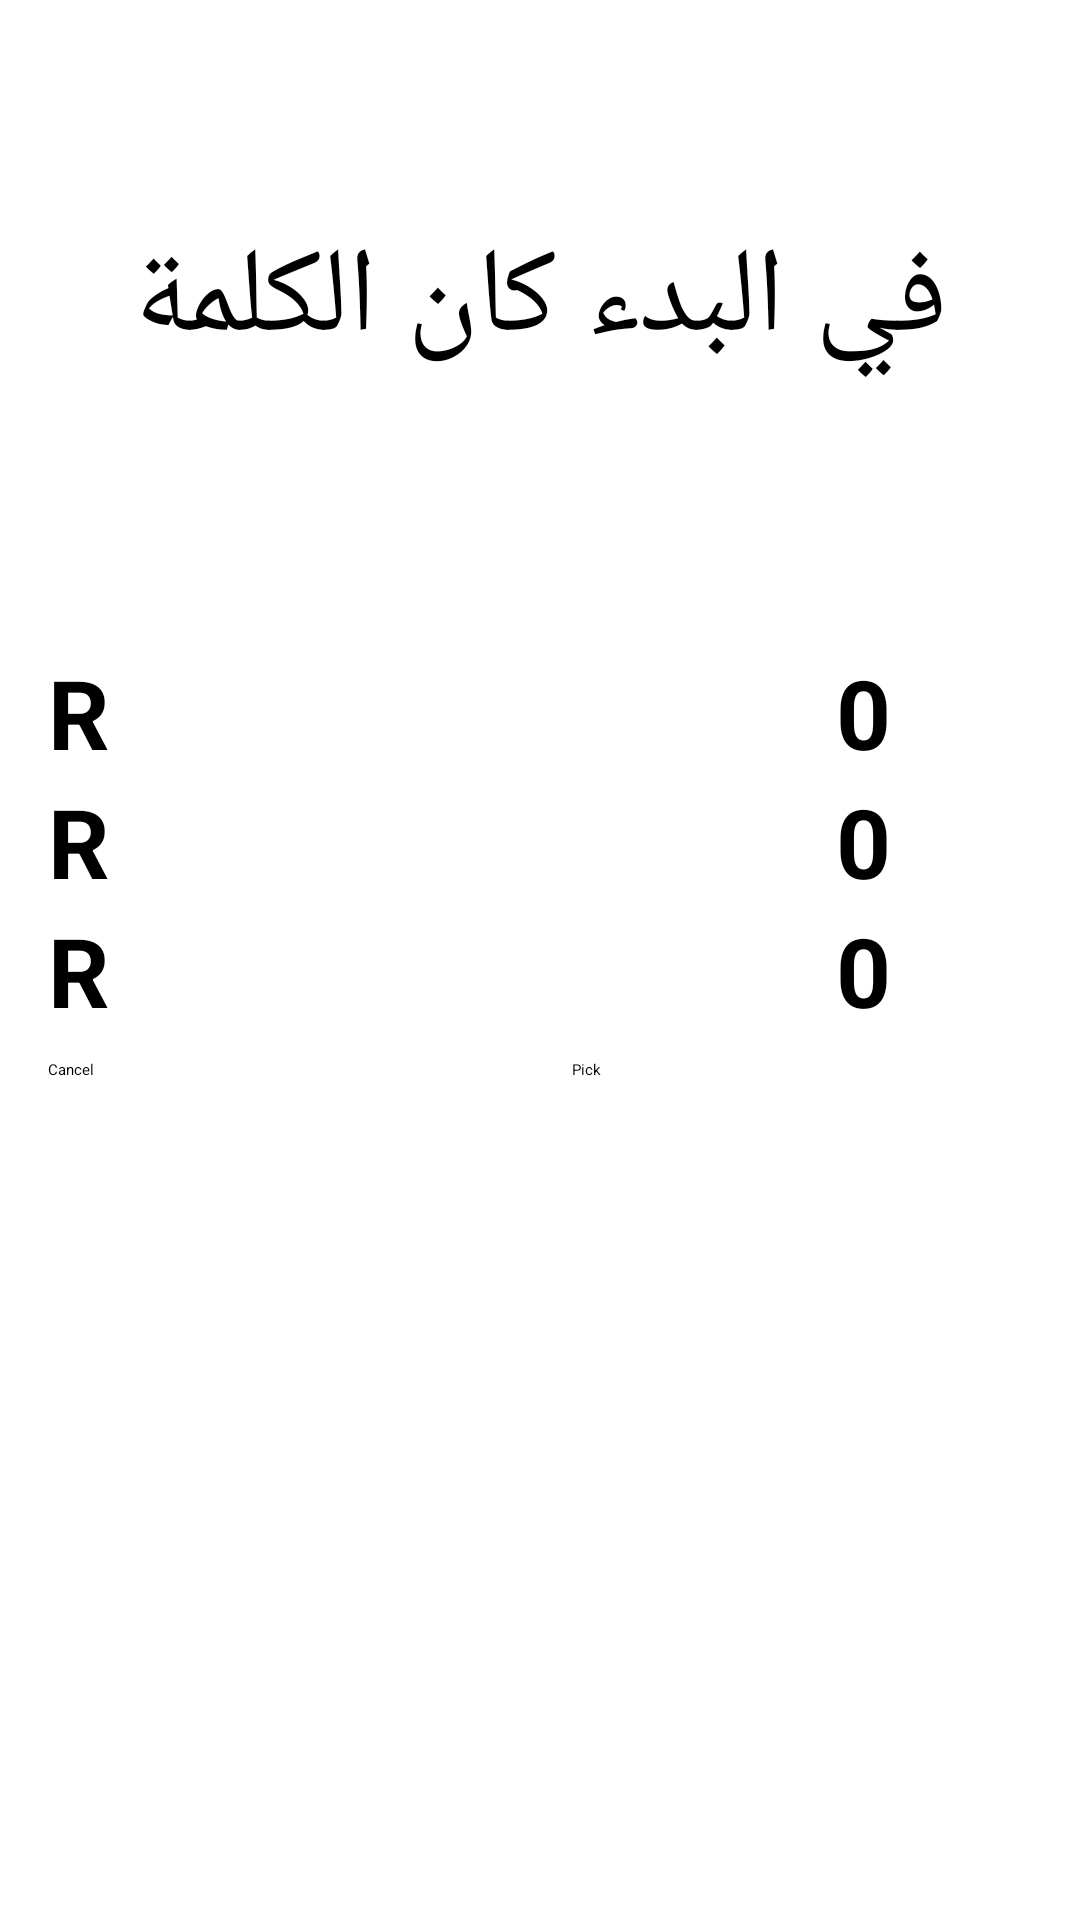

This screen was rendered from an Android layout file. Write that file and the resources it references.
<!-- AndroidManifest.xml: application theme Theme.StoriesApp -->
<!-- res/layout/rgb_layout_dialog.xml -->
<?xml version="1.0" encoding="utf-8"?>
<LinearLayout xmlns:android="http://schemas.android.com/apk/res/android"
    android:layout_width="match_parent"
    android:layout_height="wrap_content"
    android:orientation="vertical">

    <TextView
        android:id="@+id/colorView"
        android:layout_width="match_parent"
        android:layout_height="200dp"
        android:background="@color/white"
        android:text="@string/temp_string"
        android:textSize="40sp"
        android:gravity="center"/>

    <LinearLayout
        android:layout_width="match_parent"
        android:layout_height="wrap_content"
        android:layout_margin="16dp"
        android:orientation="vertical">

        <include layout="@layout/rgb_item_layout"
            android:id="@+id/redLayout"/>

        <include layout="@layout/rgb_item_layout"
            android:id="@+id/greenLayout"/>

        <include layout="@layout/rgb_item_layout"
            android:id="@+id/blueLayout"/>

        <LinearLayout
            android:layout_width="match_parent"
            android:layout_height="wrap_content"
            android:layout_marginTop="8dp"
            android:orientation="horizontal">

            <Button
                android:id="@+id/cancelBtn"
                android:layout_width="wrap_content"
                android:layout_height="wrap_content"
                android:layout_marginEnd="8dp"
                android:layout_weight="1"
                android:backgroundTint="#6A2323"
                android:text="Cancel"/>
            <Button
                android:id="@+id/pickBtn"
                android:layout_width="wrap_content"
                android:layout_height="wrap_content"
                android:layout_marginStart="8dp"
                android:layout_weight="1"
                android:backgroundTint="@color/black"
                android:text="Pick"/>

        </LinearLayout>
    </LinearLayout>
</LinearLayout>
<!-- res/layout/rgb_item_layout.xml (included above) -->
<?xml version="1.0" encoding="utf-8"?>
<LinearLayout xmlns:android="http://schemas.android.com/apk/res/android"
    android:layout_width="match_parent"
    android:layout_height="wrap_content"
    xmlns:tools="http://schemas.android.com/tools"
    android:gravity="center"
    android:orientation="horizontal"
    android:weightSum="30">

    <TextView
        android:id="@+id/typeTxt"
        android:layout_width="match_parent"
        android:layout_height="wrap_content"
        android:layout_weight="13"
        android:textAlignment="center"
        android:textColor="@color/black"
        android:textSize="@dimen/large_text_size"
        android:textStyle="bold"
        tools:background="@color/red"
        tools:text="R"

        />

    <SeekBar
        android:id="@+id/seekBar"
        android:layout_width="match_parent"
        android:layout_height="wrap_content"
        android:layout_weight="5"
        android:max="255"
        android:min="0"
        android:progress="0" />

    <TextView
        android:id="@+id/colorValueTxt"
        android:layout_width="match_parent"
        android:layout_height="wrap_content"
        android:layout_weight="12"
        android:textAlignment="center"
        android:textColor="@color/black"
        android:textSize="@dimen/large_text_size"
        android:textStyle="bold"
        tools:text="0" />

</LinearLayout>
<!-- resources referenced by this layout -->
<resources>
  <dimen name="large_text_size">32sp</dimen>
  <string name="temp_string">في البدء كان الكلمة</string>
  <!-- not gathered from this repository: default colours our renderer supplied (Android Studio template values) -->
  <color name="black">#FF000000</color>
  <color name="white">#FFFFFFFF</color>
</resources>
